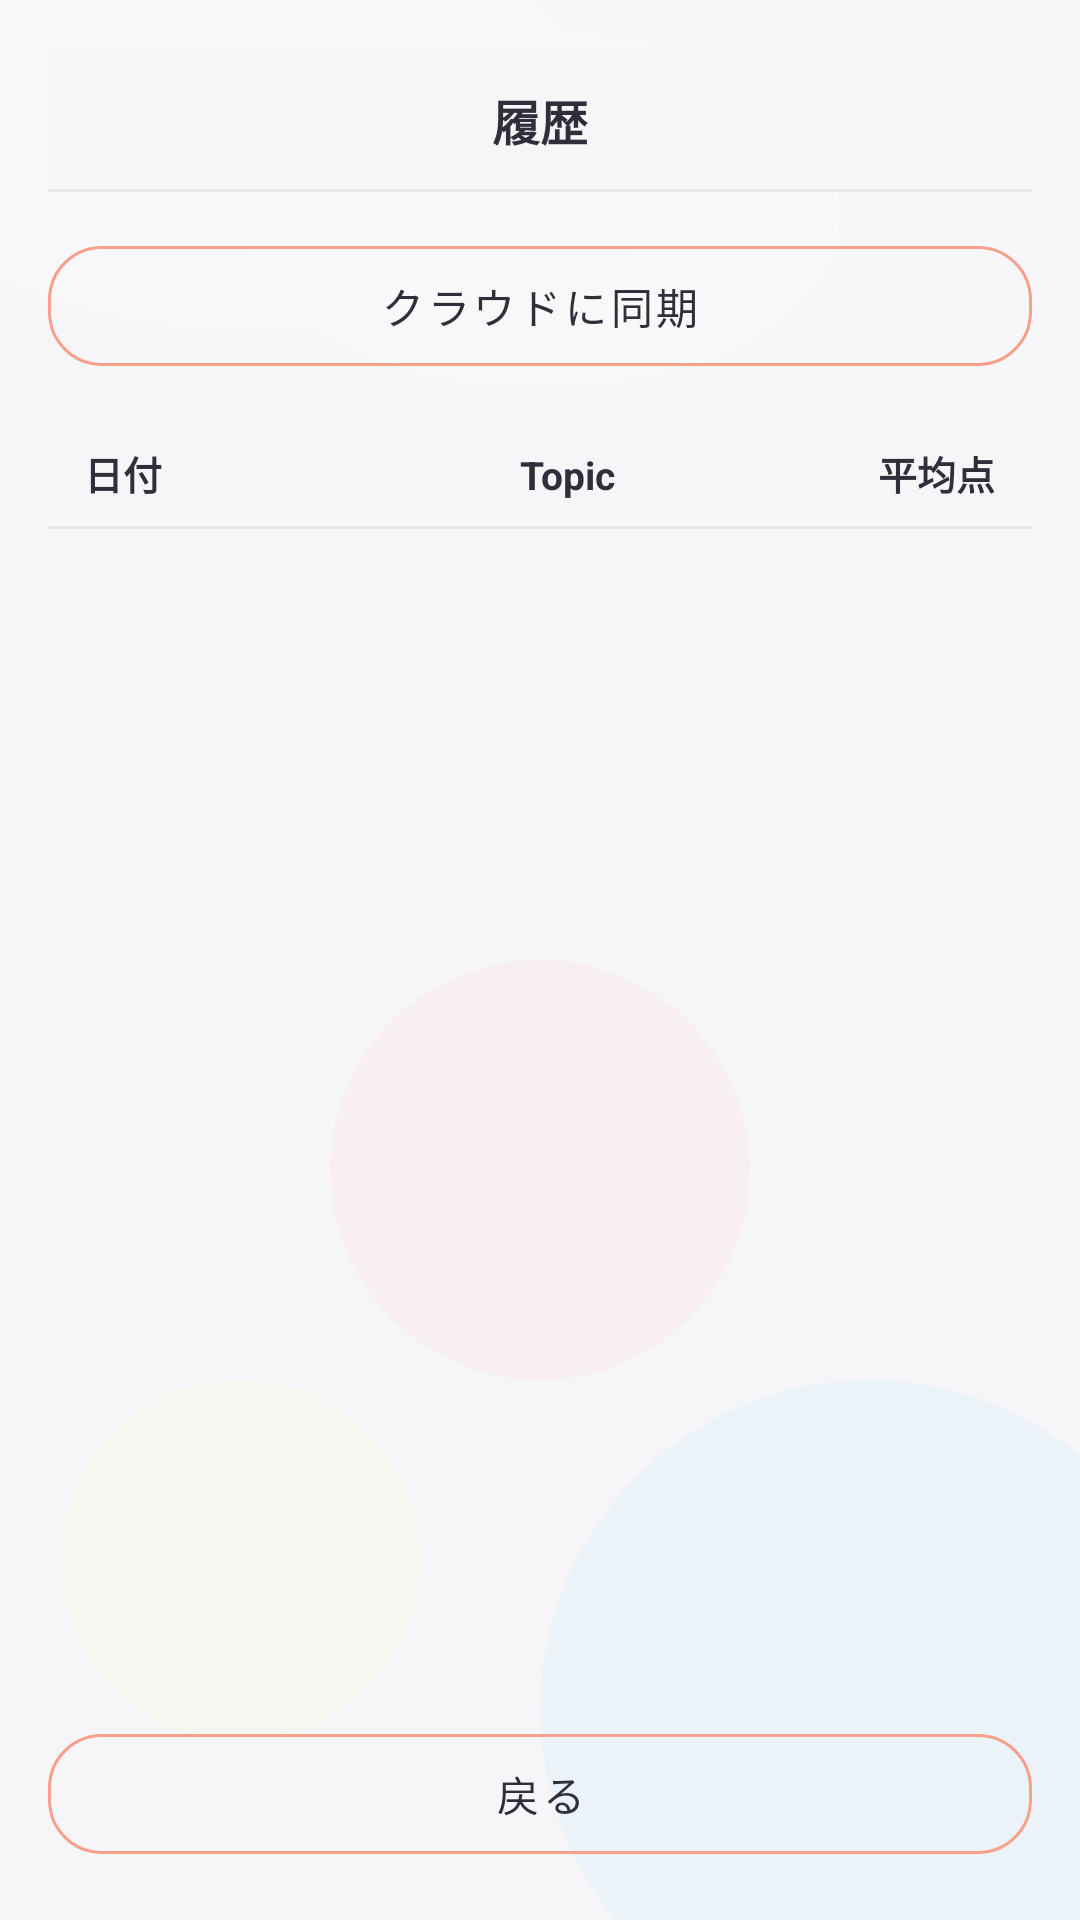

Android layout source for this screen:
<!-- AndroidManifest.xml: activity theme Theme.MyApplication.Kids -->
<!-- res/layout/activity_history.xml -->
<?xml version="1.0" encoding="utf-8"?>
<androidx.constraintlayout.widget.ConstraintLayout xmlns:android="http://schemas.android.com/apk/res/android"
    xmlns:app="http://schemas.android.com/apk/res-auto"
    android:layout_width="match_parent"
    android:layout_height="match_parent"
    android:padding="16dp"
    android:background="@drawable/kids_bg_stickers">

    <androidx.constraintlayout.widget.ConstraintLayout
        android:id="@+id/top_bar"
        android:layout_width="0dp"
        android:layout_height="48dp"
        android:background="@color/kids_toolbar_bg"
        app:layout_constraintTop_toTopOf="parent"
        app:layout_constraintStart_toStartOf="parent"
        app:layout_constraintEnd_toEndOf="parent">

        <TextView
            android:id="@+id/tv_title"
            android:layout_width="wrap_content"
            android:layout_height="wrap_content"
            android:text="履歴"
            android:textColor="@color/kids_on_background"
            android:textStyle="bold"
            android:textSize="16sp"
            app:layout_constraintTop_toTopOf="parent"
            app:layout_constraintBottom_toBottomOf="parent"
            app:layout_constraintStart_toStartOf="parent"
            app:layout_constraintEnd_toEndOf="parent" />

        <View
            android:id="@+id/div_top"
            android:layout_width="0dp"
            android:layout_height="1dp"
            android:background="@color/kids_divider"
            app:layout_constraintBottom_toBottomOf="parent"
            app:layout_constraintStart_toStartOf="parent"
            app:layout_constraintEnd_toEndOf="parent" />

    </androidx.constraintlayout.widget.ConstraintLayout>

    <LinearLayout
        android:id="@+id/action_row"
        android:layout_width="0dp"
        android:layout_height="wrap_content"
        android:layout_marginTop="12dp"
        android:orientation="horizontal"
        app:layout_constraintTop_toBottomOf="@+id/top_bar"
        app:layout_constraintStart_toStartOf="parent"
        app:layout_constraintEnd_toEndOf="parent">

        <com.google.android.material.button.MaterialButton
            android:id="@+id/btn_sync_history"
            style="?attr/materialButtonOutlinedStyle"
            android:layout_width="0dp"
            android:layout_height="wrap_content"
            android:layout_weight="1"
            android:text="クラウドに同期"
            android:textColor="@color/kids_on_background"
            app:strokeColor="@color/kids_secondary"
            app:strokeWidth="1dp" />

    </LinearLayout>

    <LinearLayout
        android:id="@+id/header_row"
        android:layout_width="0dp"
        android:layout_height="wrap_content"
        android:layout_marginTop="12dp"
        android:orientation="horizontal"
        android:paddingStart="12dp"
        android:paddingEnd="12dp"
        android:paddingTop="8dp"
        android:paddingBottom="8dp"
        app:layout_constraintTop_toBottomOf="@+id/action_row"
        app:layout_constraintStart_toStartOf="parent"
        app:layout_constraintEnd_toEndOf="parent">

        <TextView
            android:id="@+id/tv_header_date"
            android:layout_width="0dp"
            android:layout_height="wrap_content"
            android:layout_weight="2.2"
            android:text="日付"
            android:textColor="@color/kids_on_background"
            android:textStyle="bold"
            android:textSize="13sp" />

        <TextView
            android:id="@+id/tv_header_topic"
            android:layout_width="0dp"
            android:layout_height="wrap_content"
            android:layout_weight="1.6"
            android:text="Topic"
            android:textColor="@color/kids_on_background"
            android:textStyle="bold"
            android:textSize="13sp" />

        <TextView
            android:id="@+id/tv_header_avg"
            android:layout_width="0dp"
            android:layout_height="wrap_content"
            android:layout_weight="0.8"
            android:gravity="end"
            android:text="平均点"
            android:textColor="@color/kids_on_background"
            android:textStyle="bold"
            android:textSize="13sp" />

    </LinearLayout>

    <View
        android:id="@+id/div_header"
        android:layout_width="0dp"
        android:layout_height="1dp"
        android:background="@color/kids_divider"
        app:layout_constraintTop_toBottomOf="@+id/header_row"
        app:layout_constraintStart_toStartOf="parent"
        app:layout_constraintEnd_toEndOf="parent" />

    <ListView
        android:id="@+id/list_history"
        android:layout_width="0dp"
        android:layout_height="0dp"
        android:layout_marginTop="8dp"
        android:divider="@color/kids_divider"
        android:dividerHeight="1dp"
        app:layout_constraintTop_toBottomOf="@+id/div_header"
        app:layout_constraintBottom_toTopOf="@+id/btn_back"
        app:layout_constraintStart_toStartOf="parent"
        app:layout_constraintEnd_toEndOf="parent" />

    <com.google.android.material.button.MaterialButton
        android:id="@+id/btn_back"
        style="?attr/materialButtonOutlinedStyle"
        android:layout_width="0dp"
        android:layout_height="wrap_content"
        android:layout_marginTop="12dp"
        android:text="戻る"
        android:textColor="@color/kids_on_background"
        app:strokeColor="@color/kids_secondary"
        app:strokeWidth="1dp"
        app:layout_constraintBottom_toBottomOf="parent"
        app:layout_constraintStart_toStartOf="parent"
        app:layout_constraintEnd_toEndOf="parent" />

</androidx.constraintlayout.widget.ConstraintLayout>
<!-- resources referenced by this layout -->
<resources>
  <color name="kids_divider">#FFE8E8EC</color>
  <color name="kids_on_background">#FF2F2E3A</color>
  <color name="kids_secondary">#FFF8A08B</color>
  <color name="kids_toolbar_bg">#FFF6F6F8</color>
  <style name="Theme.MyApplication.Kids" parent="Base.Theme.MyApplication.Kids" />
  <color name="kids_background">#FFF6F6F8</color>
  <color name="kids_primary">#FFF58E7C</color>
  <color name="kids_on_primary">#FFFFFFFF</color>
  <color name="kids_on_secondary">#FFFFFFFF</color>
  <color name="kids_tertiary">#FF908F9D</color>
  <color name="kids_on_tertiary">#FFFFFFFF</color>
  <color name="kids_surface">#FFFFFFFF</color>
  <style name="Widget.MyApplication.Kids.Button" parent="Widget.MaterialComponents.Button">
          <item name="android:textAllCaps">false</item>
          <item name="android:minHeight">52dp</item>
          <item name="cornerRadius">14dp</item>
          <item name="android:textColor">@color/kids_on_primary</item>
          <item name="backgroundTint">@color/kids_primary</item>
      </style>
  <style name="Widget.MyApplication.Kids.Button.Outlined" parent="Widget.MaterialComponents.Button.OutlinedButton">
          <item name="android:textAllCaps">false</item>
          <item name="android:minHeight">52dp</item>
          <item name="cornerRadius">18dp</item>
          <item name="android:textColor">@color/kids_hint</item>
          <item name="iconTint">@color/kids_hint</item>
          <item name="backgroundTint">@android:color/transparent</item>
          <item name="strokeColor">@android:color/transparent</item>
          <item name="strokeWidth">0dp</item>
      </style>
  <style name="Widget.MyApplication.Kids.TextInputLayout" parent="Widget.MaterialComponents.TextInputLayout.OutlinedBox">
          <item name="boxStrokeColor">@color/kids_divider</item>
          <item name="hintTextColor">@color/kids_hint</item>
          <item name="boxBackgroundColor">@color/kids_surface</item>
          <item name="boxStrokeWidth">1dp</item>
          <item name="boxStrokeWidthFocused">1dp</item>
          <item name="boxCornerRadiusTopStart">14dp</item>
          <item name="boxCornerRadiusTopEnd">14dp</item>
          <item name="boxCornerRadiusBottomStart">14dp</item>
          <item name="boxCornerRadiusBottomEnd">14dp</item>
      </style>
  <style name="Widget.MyApplication.Kids.Card" parent="Widget.MaterialComponents.CardView">
          <item name="cardCornerRadius">18dp</item>
          <item name="cardBackgroundColor">@color/kids_surface</item>
          <item name="strokeColor">@color/kids_divider</item>
          <item name="strokeWidth">0dp</item>
          <item name="cardUseCompatPadding">true</item>
      </style>
  <style name="Widget.MyApplication.Kids.PopupMenu" parent="Widget.MaterialComponents.PopupMenu">
          <item name="android:dropDownListViewStyle">@style/Widget.MyApplication.Kids.DropDownListView</item>
          <item name="android:popupBackground">@drawable/bg_popup_menu_ios</item>
      </style>
  <style name="Widget.MyApplication.Kids.DropDownListView" parent="Widget.AppCompat.ListView.DropDown">
          <item name="android:listPreferredItemPaddingLeft">18dp</item>
          <item name="android:listPreferredItemPaddingRight">18dp</item>
          <item name="android:divider">@null</item>
          <item name="android:dividerHeight">0dp</item>
          <item name="android:listSelector">@drawable/bg_popup_menu_item_ios</item>
      </style>
  <style name="Widget.MyApplication.Kids.ListMenuView" parent="Widget.AppCompat.ListView.Menu">
          <item name="android:listPreferredItemPaddingLeft">18dp</item>
          <item name="android:listPreferredItemPaddingRight">18dp</item>
          <item name="android:listSelector">@drawable/bg_popup_menu_item_ios</item>
      </style>
  <color name="kids_hint">#FF908F9D</color>
</resources>
